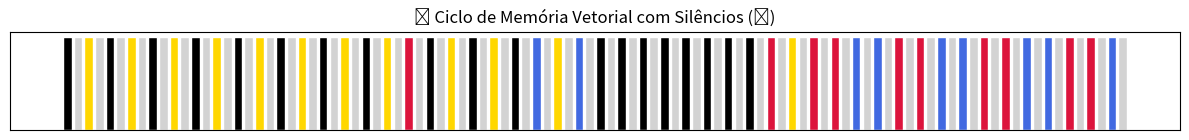

This chart was generated by the following Python code:
import numpy as np
import matplotlib.pyplot as plt
import collections

# Parâmetros
n_estados = 4
n_passos = 50  # cada passo gera 1 estado + 1 silêncio

# Início com dois estados aleatórios
ativos = [np.random.randint(n_estados), np.random.randint(n_estados)]

# Função de transição vetorial com mutação
def transicao(a, b):
    base = (2 * a + b) % n_estados
    mutacao = np.random.choice([0, 1], p=[0.9, 0.1])
    return (base + mutacao) % n_estados

# Geração da memória intercalada com silêncios (None = ⌀)
memoria = []
for i in range(n_passos):
    if i < 2:
        estado = ativos[i]
    else:
        estado = transicao(ativos[-1], ativos[-2])
        ativos.append(estado)
    memoria.append(estado)
    memoria.append(None)  # ⌀: pausa vetorial

# 🧮 Contagem e entropia (somente para estados ativos)
estados_ativos = [x for x in memoria if x is not None]
contagem = collections.Counter(estados_ativos)
print("Distribuição de estados ativos:")
for k in range(n_estados):
    print(f"Estado {k}: {contagem[k]} vezes")

freq = np.array([contagem[k] for k in range(n_estados)]) / len(estados_ativos)
entropia = -np.sum(freq * np.log2(freq + 1e-12))
print(f"\nEntropia de Shannon: {entropia:.3f} bits")

# 🎨 Visualização (silêncio = cinza)
colors = ["black", "crimson", "gold", "royalblue", "lightgray"]
color_map = [colors[val] if val is not None else colors[-1] for val in memoria]

plt.figure(figsize=(12, 1.5))
plt.bar(range(len(memoria)), [1]*len(memoria), color=color_map, edgecolor='white')
plt.title("🧠 Ciclo de Memória Vetorial com Silêncios (⌀)")
plt.xticks([])
plt.yticks([])
plt.tight_layout()
plt.show()